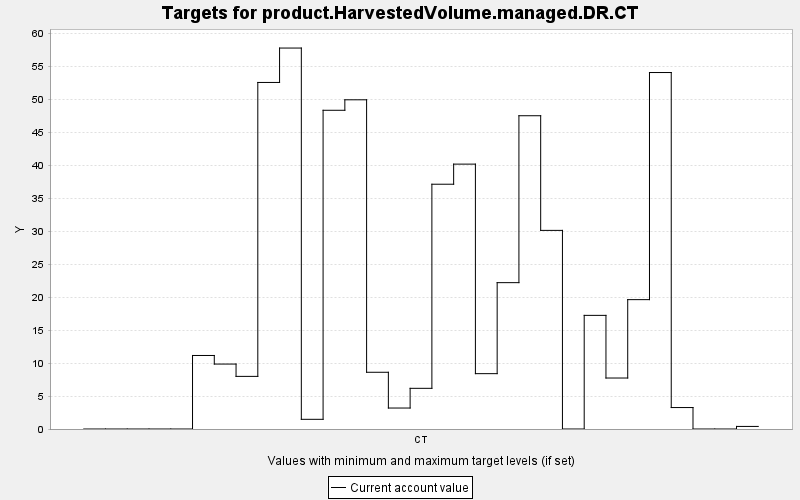

Values plotted in this chart, from the file beside it:
TARGET, PERIOD, YEAR, PERIODWIDTH, MINIMUM, MAXIMUM, MINWEIGHT, MAXWEIGHT, CURRENT, SUMMARY
product.HarvestedVolume.managed.DR.CT, 0, 0, 10.0, 0.0, 10000, 1.0, 1.0, 0.0, 0.0
product.HarvestedVolume.managed.DR.CT, 1, 10, 10.0, 0.0, 10000, 1.0, 1.0, 0.0, 0.0
product.HarvestedVolume.managed.DR.CT, 2, 20, 10.0, 0.0, 10000, 1.0, 1.0, 0.0, 0.0
product.HarvestedVolume.managed.DR.CT, 3, 30, 10.0, 0.0, 10000, 1.0, 1.0, 0.0, 0.0
product.HarvestedVolume.managed.DR.CT, 4, 40, 10.0, 0.0, 10000, 1.0, 1.0, 0.0, 0.0
product.HarvestedVolume.managed.DR.CT, 5, 50, 10.0, 0.0, 10000, 1.0, 1.0, 11.15, 0.0
product.HarvestedVolume.managed.DR.CT, 6, 60, 10.0, 0.0, 10000, 1.0, 1.0, 9.852, 0.0
product.HarvestedVolume.managed.DR.CT, 7, 70, 10.0, 0.0, 10000, 1.0, 1.0, 7.983, 0.0
product.HarvestedVolume.managed.DR.CT, 8, 80, 10.0, 0.0, 10000, 1.0, 1.0, 52.57, 0.0
product.HarvestedVolume.managed.DR.CT, 9, 90, 10.0, 0.0, 10000, 1.0, 1.0, 57.79, 0.0
product.HarvestedVolume.managed.DR.CT, 10, 100, 10.0, 0.0, 10000, 1.0, 1.0, 1.469, 0.0
product.HarvestedVolume.managed.DR.CT, 11, 110, 10.0, 0.0, 10000, 1.0, 1.0, 48.35, 0.0
product.HarvestedVolume.managed.DR.CT, 12, 120, 10.0, 0.0, 10000, 1.0, 1.0, 49.94, 0.0
product.HarvestedVolume.managed.DR.CT, 13, 130, 10.0, 0.0, 10000, 1.0, 1.0, 8.606, 0.0
product.HarvestedVolume.managed.DR.CT, 14, 140, 10.0, 0.0, 10000, 1.0, 1.0, 3.181, 0.0
product.HarvestedVolume.managed.DR.CT, 15, 150, 10.0, 0.0, 10000, 1.0, 1.0, 6.171, 0.0
product.HarvestedVolume.managed.DR.CT, 16, 160, 10.0, 0.0, 10000, 1.0, 1.0, 37.13, 0.0
product.HarvestedVolume.managed.DR.CT, 17, 170, 10.0, 0.0, 10000, 1.0, 1.0, 40.18, 0.0
product.HarvestedVolume.managed.DR.CT, 18, 180, 10.0, 0.0, 10000, 1.0, 1.0, 8.396, 0.0
product.HarvestedVolume.managed.DR.CT, 19, 190, 10.0, 0.0, 10000, 1.0, 1.0, 22.2, 0.0
product.HarvestedVolume.managed.DR.CT, 20, 200, 10.0, 0.0, 10000, 1.0, 1.0, 47.52, 0.0
product.HarvestedVolume.managed.DR.CT, 21, 210, 10.0, 0.0, 10000, 1.0, 1.0, 30.13, 0.0
product.HarvestedVolume.managed.DR.CT, 22, 220, 10.0, 0.0, 10000, 1.0, 1.0, 0.0, 0.0
product.HarvestedVolume.managed.DR.CT, 23, 230, 10.0, 0.0, 10000, 1.0, 1.0, 17.24, 0.0
product.HarvestedVolume.managed.DR.CT, 24, 240, 10.0, 0.0, 10000, 1.0, 1.0, 7.734, 0.0
product.HarvestedVolume.managed.DR.CT, 25, 250, 10.0, 0.0, 10000, 1.0, 1.0, 19.62, 0.0
product.HarvestedVolume.managed.DR.CT, 26, 260, 10.0, 0.0, 10000, 1.0, 1.0, 54.08, 0.0
product.HarvestedVolume.managed.DR.CT, 27, 270, 10.0, 0.0, 10000, 1.0, 1.0, 3.254, 0.0
product.HarvestedVolume.managed.DR.CT, 28, 280, 10.0, 0.0, 10000, 1.0, 1.0, 0.0, 0.0
product.HarvestedVolume.managed.DR.CT, 29, 290, 10.0, 0.0, 10000, 1.0, 1.0, 0.0, 0.0
product.HarvestedVolume.managed.DR.CT, 30, 300, 10.0, 0.0, 10000, 1.0, 1.0, 0.391, 0.0
